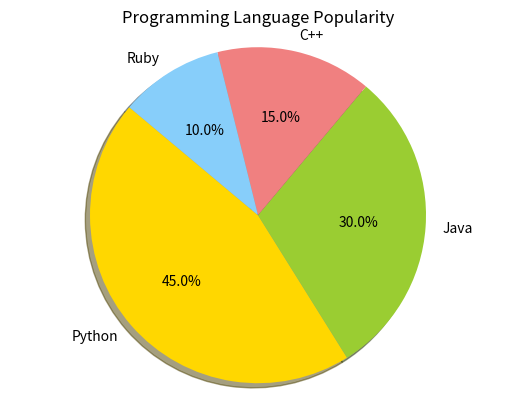

Write Python code to recreate this figure.
import matplotlib.pyplot as plt


labels = ['Python', 'Java', 'C++', 'Ruby']
sizes = [45, 30, 15, 10]  
colors = ['gold', 'yellowgreen', 'lightcoral', 'lightskyblue']


plt.pie(sizes, labels=labels, colors=colors, autopct='%1.1f%%', shadow=True, startangle=140)


plt.axis('equal') 

plt.title("Programming Language Popularity")
plt.show()
